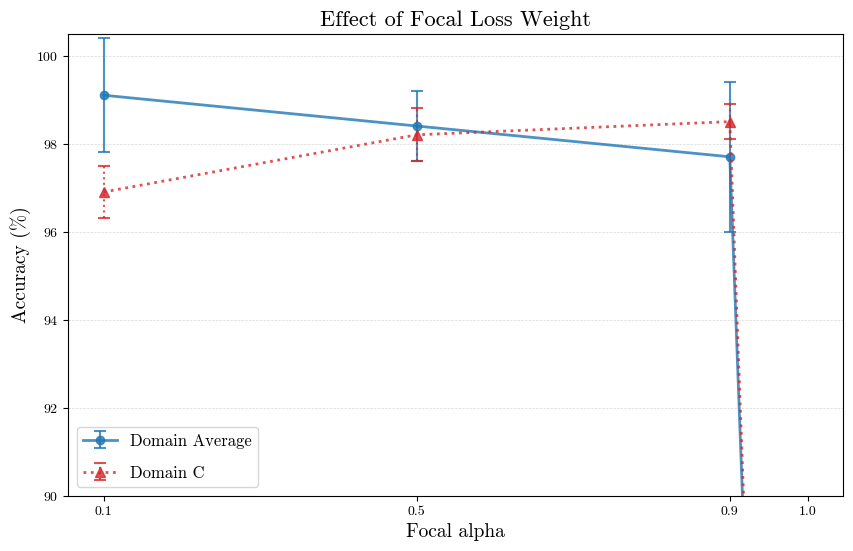

Here is the Python script that generated this plot:
import matplotlib.pyplot as plt
import numpy as np
from matplotlib import rcParams

# Set font to Computer Modern (LaTeX 기본 폰트)
rcParams['font.family'] = 'serif'
rcParams['font.serif'] = ['cmr10', 'DejaVu Serif']
rcParams['mathtext.fontset'] = 'cm'
rcParams['axes.formatter.use_mathtext'] = True

# IEEE/Nature journal style
colors = ['#1f77b4', '#d62728', '#2ca02c', '#ff7f0e', '#9467bd', '#8c564b']
linestyles = ['-', '--', '-.', ':']
markers = ['o', 's', '^', 'D']
markersizes = [6, 6, 7, 6]

# Focal alpha values
alphas = np.array([0.1, 0.5, 0.9, 1.0])

# Domain Average (mean ± std) for Proposed
avg_means = np.array([99.1, 98.4, 97.7, 50])
avg_stds  = np.array([1.3, 0.8, 1.7, 0])

# Domain B (mean ± std) for Proposed
b_means = np.array([99.7, 99.7, 96.4, 50])
b_stds  = np.array([0.2, 0.2, 2.4, 0])


# Domain C (mean ± std) for Proposed
c_means = np.array([96.9, 98.2, 98.5, 50])
c_stds  = np.array([0.6, 0.6, 0.4, 0])

plt.figure(figsize=(10,6))

plt.errorbar(alphas, avg_means, yerr=avg_stds, marker=markers[0], linewidth=2,
             linestyle='-', color=colors[0], markersize=markersizes[0],
             capsize=4, capthick=1.5, elinewidth=1.5, alpha=0.8, label="Domain Average")

# Domain B - error bar를 대시선으로
# b_line = plt.errorbar(alphas, b_means, yerr=b_stds, marker=markers[1], linewidth=2,
#                       linestyle=(0, (5, 5)), color=colors[1], markersize=markersizes[1],
#                       capsize=4, capthick=1.5, elinewidth=1.5, alpha=0.8, label="Domain B")
# error bar 선도 대시선으로 설정
# b_line[-1][0].set_linestyle((0, (5, 5)))
c_line = plt.errorbar(alphas, c_means, yerr=c_stds, marker=markers[2], linewidth=2,
             linestyle=':', color=colors[1], markersize=markersizes[2],
             capsize=4, capthick=1.5, elinewidth=1.5, alpha=0.8, label="Domain C")
c_line[-1][0].set_linestyle(':')

plt.title("Effect of Focal Loss Weight", fontsize=16)
plt.xlabel("Focal alpha", fontsize=14)
plt.ylabel("Accuracy (%)", fontsize=14)
plt.xticks(alphas, [str(a) for a in alphas])
plt.ylim(90, 100.5)
plt.grid(axis='y', linestyle='--', alpha=0.3, linewidth=0.5, color='gray')
plt.legend(fontsize=12, labelspacing=1.0)

# Save figure for download
plt.savefig("accuracy_over_focal.png", dpi=300, bbox_inches="tight")

plt.show()